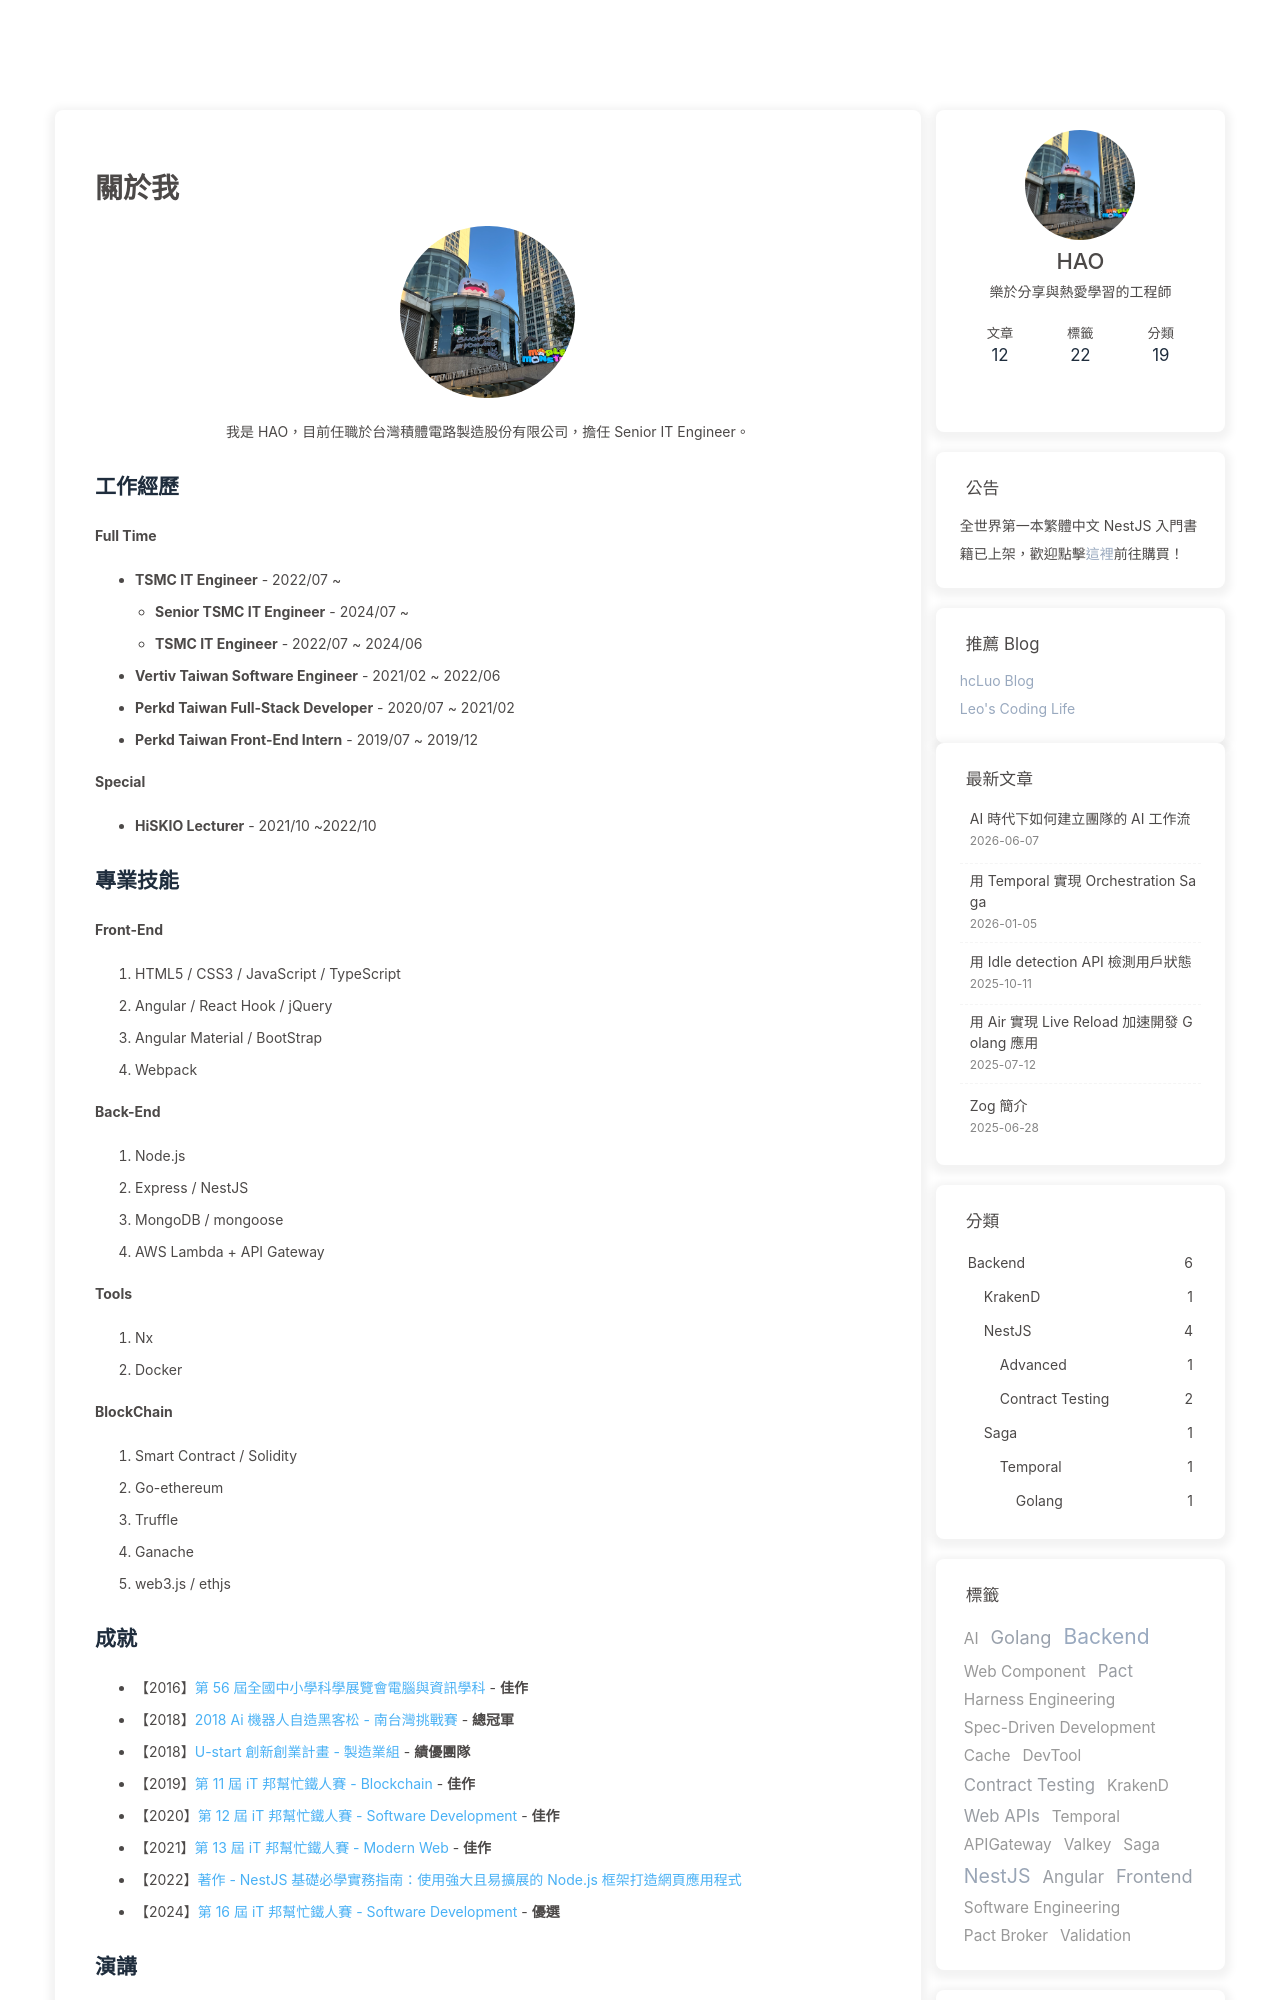

repository: hao0731/hao0731.github.io · page: about/index.html · generator: jekyll

---
title: 關於我
date: 2023-09-09 16:19:22
---

<div style="display: flex; flex-direction: column; justify-content: center; align-items: center;">
  <div>
    <img
      src="/images/avatar.png"
      style="border-radius: 87.5px; max-width: 175px;"
    />
  </div>
  <div>我是 HAO，目前任職於台灣積體電路製造股份有限公司，擔任 Senior IT Engineer。</div>
</div>

## 工作經歷
**Full Time**
*  **TSMC IT Engineer** - 2022/07 ~
    -  **Senior TSMC IT Engineer** - 2024/07 ~
    -  **TSMC IT Engineer** - 2022/07 ~ 2024/06
*  **Vertiv Taiwan Software Engineer** - 2021/02 ~ 2022/06
*  **Perkd Taiwan Full-Stack Developer** - 2020/07 ~ 2021/02
*  **Perkd Taiwan Front-End Intern** - 2019/07 ~ 2019/12

**Special**
*  **HiSKIO Lecturer** - 2021/10 ~2022/10

## 專業技能

**Front-End**
1. HTML5 / CSS3 / JavaScript / TypeScript
2. Angular / React Hook / jQuery
3. Angular Material / BootStrap
4. Webpack

**Back-End**
1. Node.js
2. Express / NestJS
3. MongoDB / mongoose
4. AWS Lambda + API Gateway

**Tools**
1. Nx
2. Docker

**BlockChain**
1. Smart Contract / Solidity
2. Go-ethereum
3. Truffle
4. Ganache
5. web3.js / ethjs
